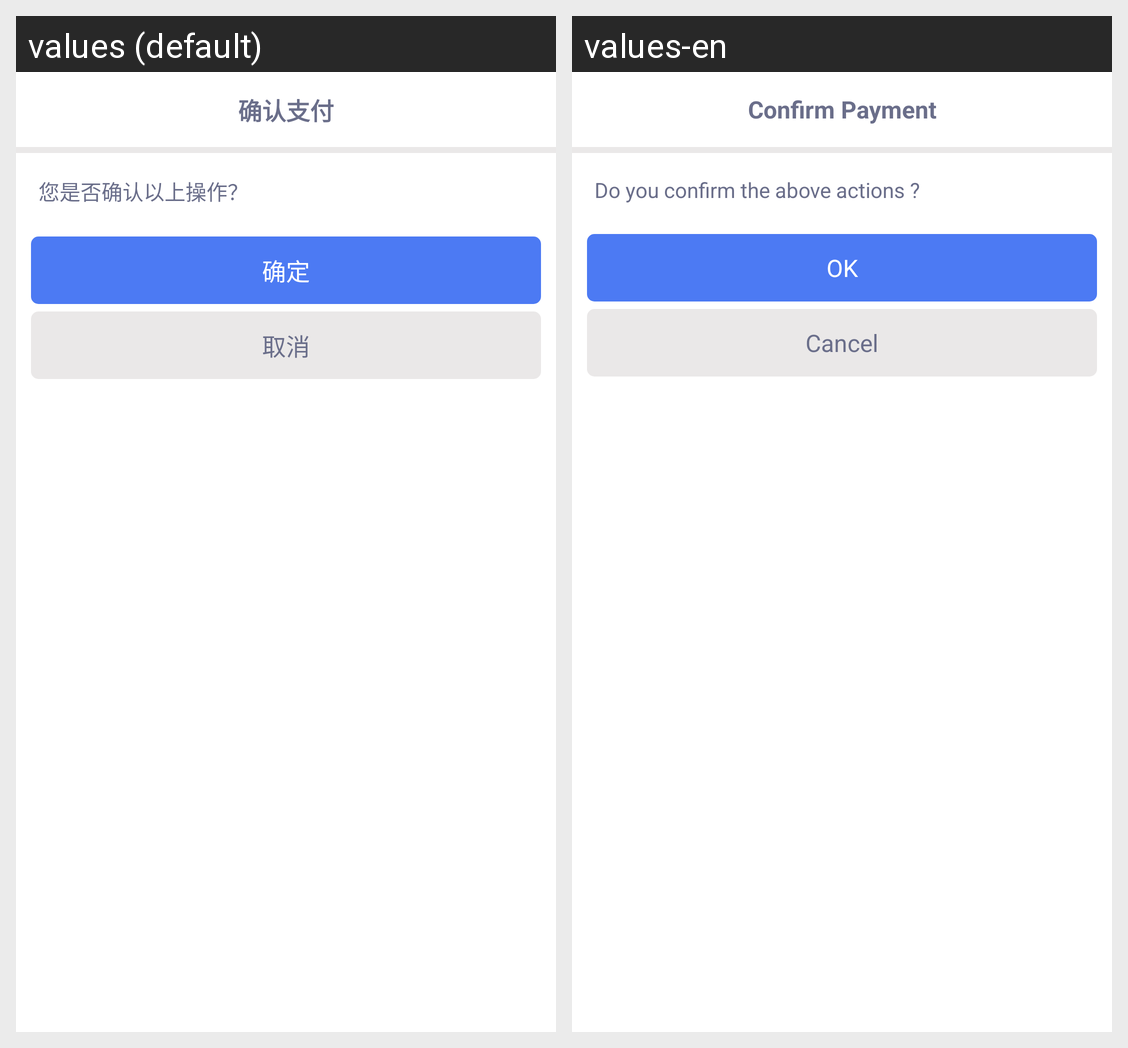

For this localized Android screen grid, give each drawn string resource with its value in every locale shown.
Android screen res/layout/dialog_payway_view.xml rendered under 2 locales, left to right: values (default), values-en. Device: Nexus 5 (rendered at 1080×1920; each locale shown at half size, 540×960, under a caption strip naming it); theme AppTheme.
Strings drawn on this screen, with the default value and each locale's value (text and hints the layout hard-codes, and strings that could not be matched under every locale, appear in the picture but are not listed):

payway_dialog_title
  values: 确认支付
  values-en: Confirm Payment

dialog_two_notice
  values: 您是否确认以上操作？
  values-en: Do you confirm the above actions ?

confirm
  values: 确定
  values-en: OK

dialog_one_cancel
  values: 取消
  values-en: Cancel
